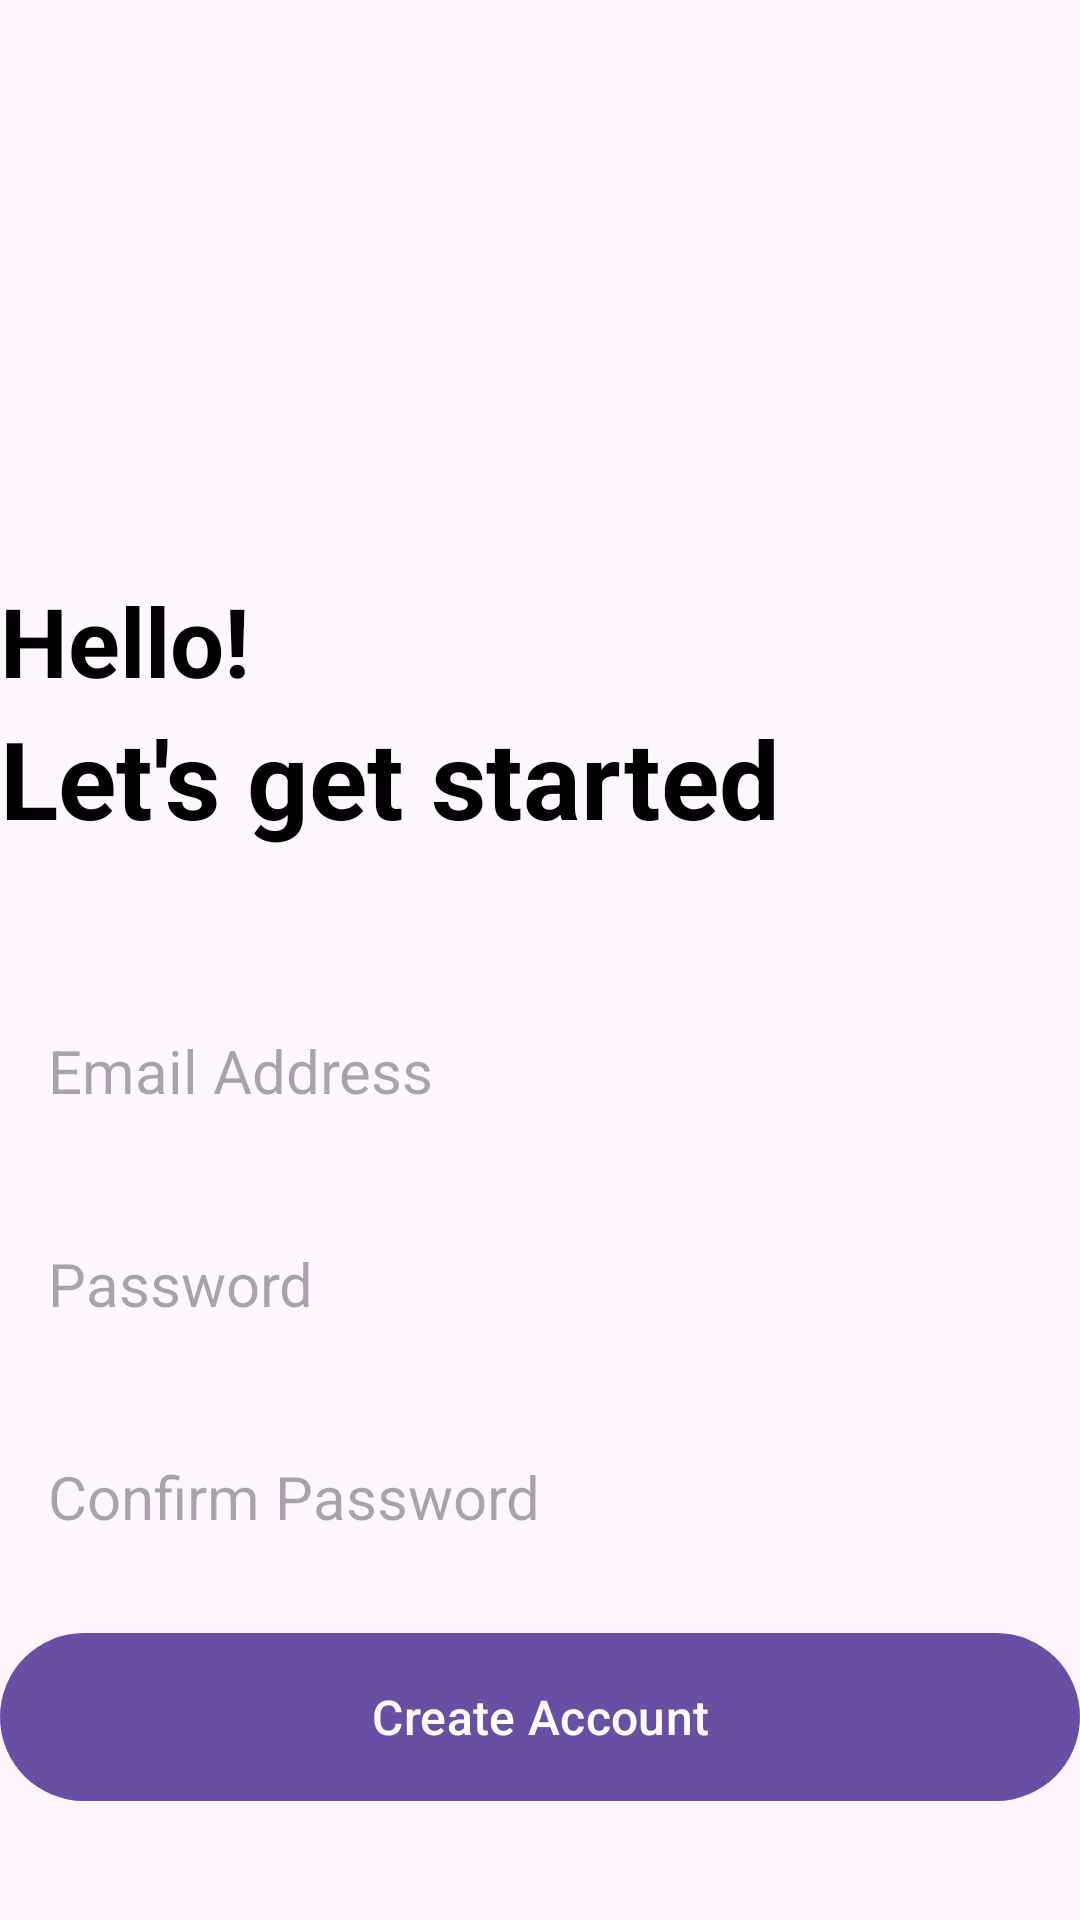

Here is an Android app screen rendered from its layout file. Give the layout XML and the strings, colors and styles it references.
<!-- AndroidManifest.xml: application theme Theme.NRAMUProjekt -->
<!-- res/layout/activity_registration.xml -->
<?xml version="1.0" encoding="utf-8"?>
<RelativeLayout xmlns:android="http://schemas.android.com/apk/res/android"
    xmlns:app="http://schemas.android.com/apk/res-auto"
    xmlns:tools="http://schemas.android.com/tools"
    android:layout_width="match_parent"
    android:layout_height="match_parent"
    android:layout_marginVertical="16dp"
    android:layout_marginHorizontal="32dp"
    tools:context=".RegistrationActivity">

    <ImageView
        android:layout_width="128dp"
        android:layout_height="128dp"
        android:layout_centerHorizontal="true"
        android:layout_marginVertical="32dp"
        android:id="@+id/sign_up_icon"
        android:src="@drawable/sign_up" />

    <LinearLayout
        android:layout_width="match_parent"
        android:layout_height="wrap_content"
        android:layout_below="@id/sign_up_icon"
        android:id="@+id/hello_text"
        android:orientation="vertical">

        <TextView
            android:layout_width="match_parent"
            android:layout_height="wrap_content"
            android:text="Hello!"
            android:textStyle="bold"
            android:textSize="32sp"
            android:textColor="@color/black" />

        <TextView
            android:layout_width="match_parent"
            android:layout_height="wrap_content"
            android:text="Let's get started"
            android:textStyle="bold"
            android:textSize="36sp"
            android:textColor="@color/black" />

    </LinearLayout>

    <LinearLayout
        android:layout_width="match_parent"
        android:layout_height="wrap_content"
        android:id="@+id/form_layout"
        android:layout_below="@+id/hello_text"
        android:layout_marginVertical="32dp"
        android:orientation="vertical">

        <EditText
            android:layout_width="match_parent"
            android:layout_height="wrap_content"
            android:id="@+id/email_edit_text"
            android:inputType="textEmailAddress"
            android:hint="Email Address"
            android:textSize="20sp"
            android:background="@drawable/rounded_corner"
            android:padding="16dp"
            android:layout_marginTop="12dp" />

        <EditText
            android:layout_width="match_parent"
            android:layout_height="wrap_content"
            android:id="@+id/password_edit_text"
            android:inputType="textPassword"
            android:hint="Password"
            android:textSize="20sp"
            android:background="@drawable/rounded_corner"
            android:padding="16dp"
            android:layout_marginTop="12dp" />

        <EditText
            android:layout_width="match_parent"
            android:layout_height="wrap_content"
            android:id="@+id/confirm_password"
            android:inputType="textPassword"
            android:hint="Confirm Password"
            android:background="@drawable/rounded_corner"
            android:textSize="20sp"
            android:padding="16dp"
            android:layout_marginTop="12dp" />

        <com.google.android.material.button.MaterialButton
            android:layout_width="match_parent"
            android:id="@+id/create_account_btn"
            android:layout_height="64dp"
            android:text="Create Account"
            android:layout_marginTop="12dp"
            android:textSize="16sp" />

        <ProgressBar
            android:layout_width="24dp"
            android:layout_height="64dp"
            android:id="@+id/progress_bar"
            android:layout_gravity="center"
            android:layout_marginTop="12dp"
            android:visibility="gone" />

    </LinearLayout>
    
    <LinearLayout
        android:layout_width="match_parent"
        android:layout_height="wrap_content"
        android:layout_below="@id/form_layout"
        android:orientation="horizontal"
        android:gravity="center">
        
        <TextView
            android:layout_width="wrap_content"
            android:layout_height="wrap_content"
            android:text="Already have an account? " />

        <TextView
            android:layout_width="wrap_content"
            android:layout_height="wrap_content"
            android:textStyle="bold"
            android:id="@+id/login_text_view_btn"
            android:text="Log In" />
        
    </LinearLayout>


</RelativeLayout>
<!-- resources referenced by this layout -->
<resources>
  <style name="Theme.NRAMUProjekt" parent="Base.Theme.NRAMUProjekt" />
  <style name="Base.Theme.NRAMUProjekt" parent="Theme.Material3.DayNight.NoActionBar">
          
          
      </style>
  <!-- not gathered from this repository: default colours our renderer supplied (Android Studio template values) -->
  <color name="black">#FF000000</color>
</resources>
